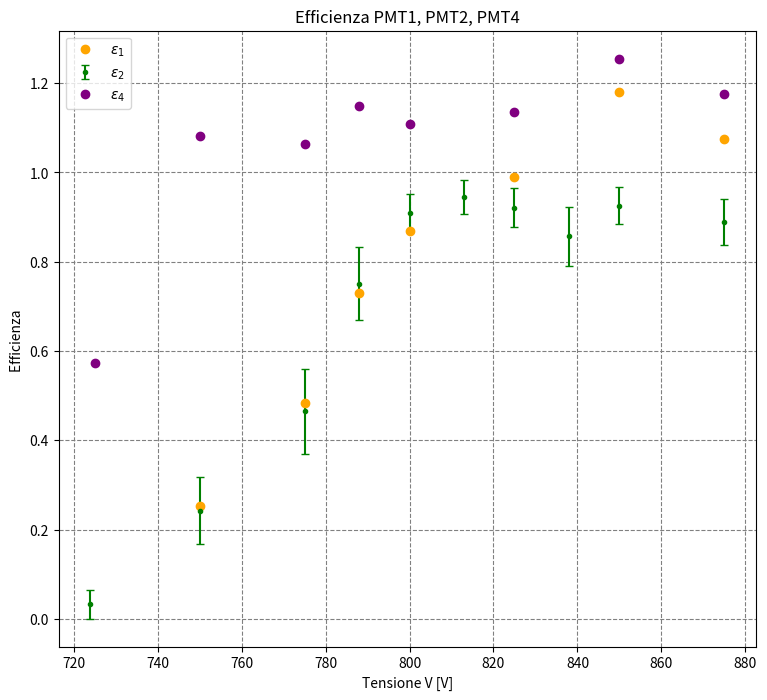

This figure's Python source:
import numpy as np
from matplotlib import pyplot as plt
from scipy.optimize import curve_fit


#Dati
V2 = np.array([724, 750, 775, 788, 800,813, 825, 838, 850, 875])

triple2 = np.array([1, 8, 13, 21, 40, 34 ,35,24 ,37, 32])
doppie2 = np.array([31, 33, 28, 28, 44, 36, 38,28 ,40, 36])
epsilon2 = (triple2/doppie2)
sigmaepsilon2 = np.sqrt((epsilon2*(1-epsilon2))/(doppie2))


V = np.array([750, 775, 788, 800, 825, 850, 875])
triple1= np.array([8, 15, 26, 28, 33, 42, 37])
doppie1 = np.array([56, 55, 63, 57, 59, 63, 61])
varepsilon1 = (triple1/doppie1)
sigmavarepsilon1= np.sqrt((varepsilon1*(1-varepsilon1))/(doppie1))

epsilon1 = varepsilon1/0.565
#sigmaepsilon1 =


triple3 = np.array([25 ,25 ,33 ,33, 24, 31,33])
doppie3 = np.array([257,281 ,300 ,259, 259, 275, 274])
varepsilon3 = (triple3/doppie3)
sigmavarepsilon3 = np.sqrt((varepsilon3*(1-varepsilon3))/(doppie3))

epsilon3 = varepsilon3/0.1037
#sigmaepsilon3 = np.full(len(epsilon3), 6)



#RICALCOLO CON PMT2, 3, 4
V4 = np.array([725, 750, 775, 788, 800, 825, 850, 875])
triple4 = np.array([29, 52 ,51, 59, 53, 58, 61 ,57])
doppie4 = np.array([390, 370 ,369, 395, 368, 393, 374 ,373])
varepsilon4 = (triple4/doppie4)
sigmavarepsilon4 = np.sqrt((varepsilon4*(1-varepsilon4))/(doppie4))

epsilon4 = varepsilon4/0.13
#0.467
#Converti errori percentuali in errori assoluti
'''
sigmaepsilon1 = sigmaepsilon1/100 * epsilon1
sigmavarepsilon1 = sigmavarepsilon1/100 * varepsilon1
'''
#sigmaepsilon2 = sigmaepsilon2/100 * epsilon2
'''
sigmaepsilon3 = sigmaepsilon3/100 * epsilon3
sigmavarepsilon3 = sigmavarepsilon3/100 * varepsilon3
'''

# Figura
plt.figure("Efficienza", figsize=(9, 8))
plt.grid(which="both", ls="dashed", color="gray")

# Plot con barre d’errore

plt.errorbar(V, epsilon1,  fmt='o', color='orange' , label=r'$\epsilon_1$', capsize=3)
#plt.errorbar(V, varepsilon1, yerr=sigmavarepsilon1, fmt='.', color= 'red', label=r'$\bar{\epsilon}_1$', capsize=3)

plt.errorbar(V2, epsilon2, yerr= sigmaepsilon2,  fmt='.',color= 'green', label=r'$\epsilon_2$', capsize=3)

#plt.errorbar(V, varepsilon3, yerr=sigmavarepsilon3, fmt='.', color= 'dodgerblue', label=r'$\bar{\epsilon}_3$', capsize=3)
#plt.errorbar(V, epsilon3,  fmt='o',color='blue', label=r'$\epsilon_4$', capsize=3)


#CON IL RICALCOLO
plt.errorbar(V4, epsilon4,  fmt='o', color='purple' , label=r'$\epsilon_4$', capsize=3)
#plt.errorbar(V, varepsilon4, fmt='.', color= 'red', label=r'$\bar{\epsilon}_3_1$', capsize=3)


# Etichette e legenda
plt.xlabel("Tensione V [V]")
plt.ylabel("Efficienza ")
plt.title("Efficienza PMT1, PMT2, PMT4")
plt.legend()
plt.show()